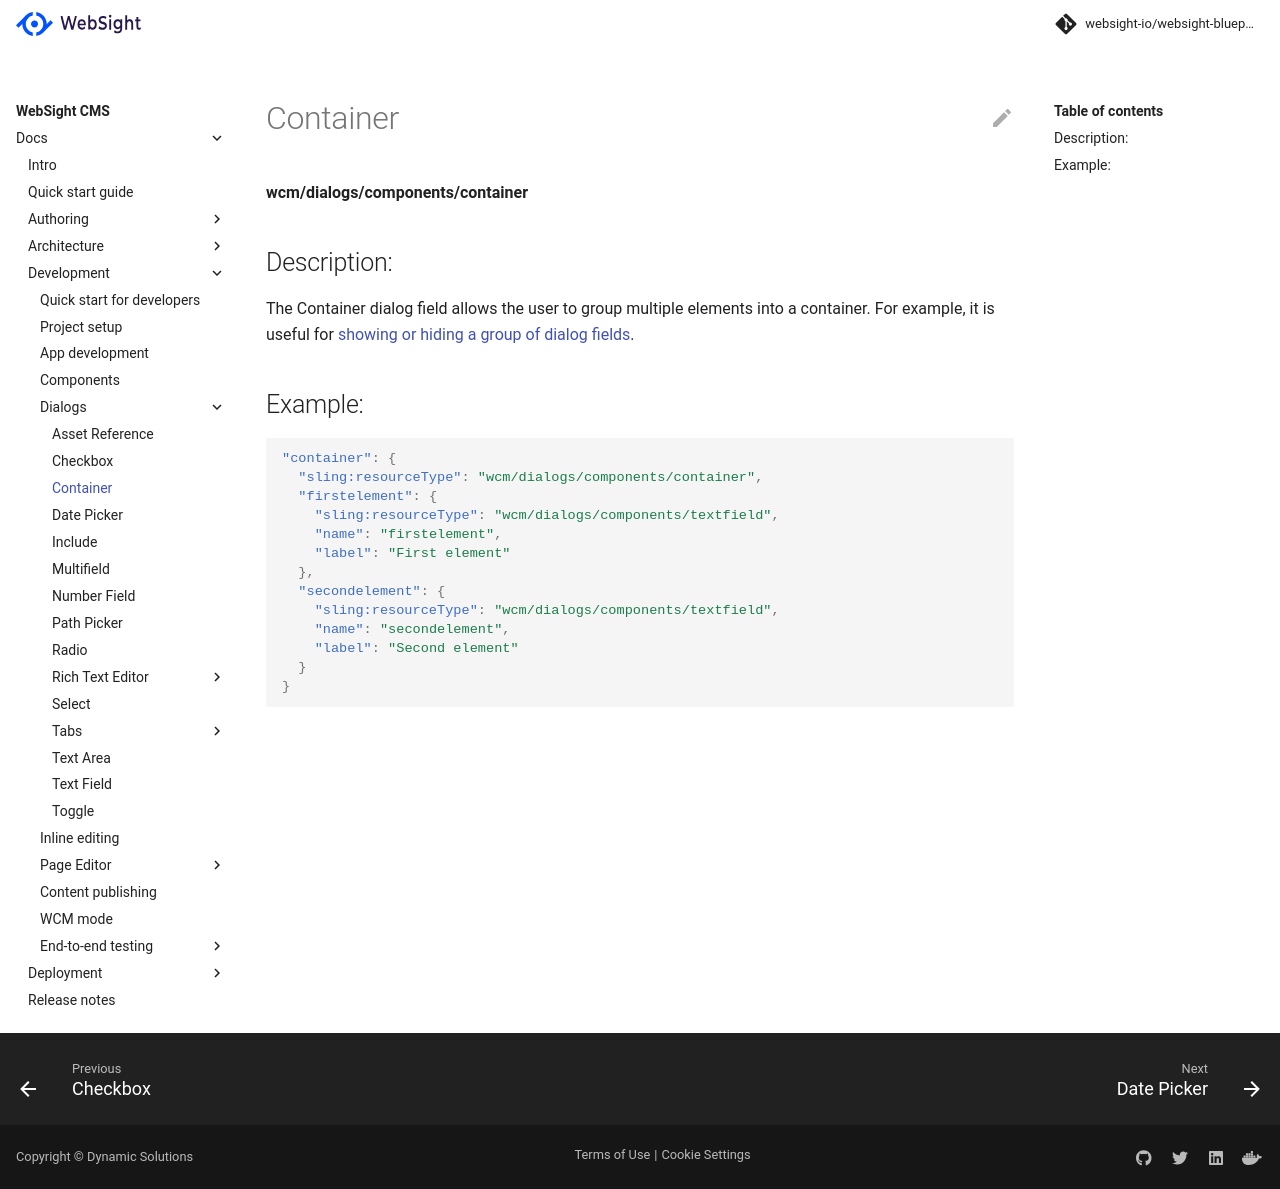

repository: websight-io/docs · page: cms/developers/dialogs/container/index.html · generator: mkdocs

# Container

**wcm/dialogs/components/container**

## Description:

The Container dialog field allows the user to group multiple elements into a container. For example, it is useful for [showing or hiding a group of dialog fields](../#showhide-dialog-fields).

## Example:

```json
"container": {
  "sling:resourceType": "wcm/dialogs/components/container",
  "firstelement": {
    "sling:resourceType": "wcm/dialogs/components/textfield",
    "name": "firstelement",
    "label": "First element"
  },
  "secondelement": {
    "sling:resourceType": "wcm/dialogs/components/textfield",
    "name": "secondelement",
    "label": "Second element"
  }
}
```
